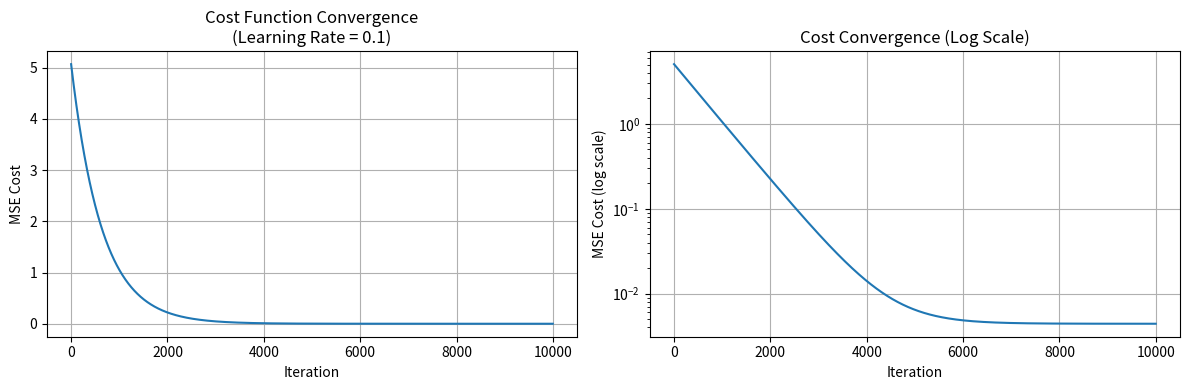
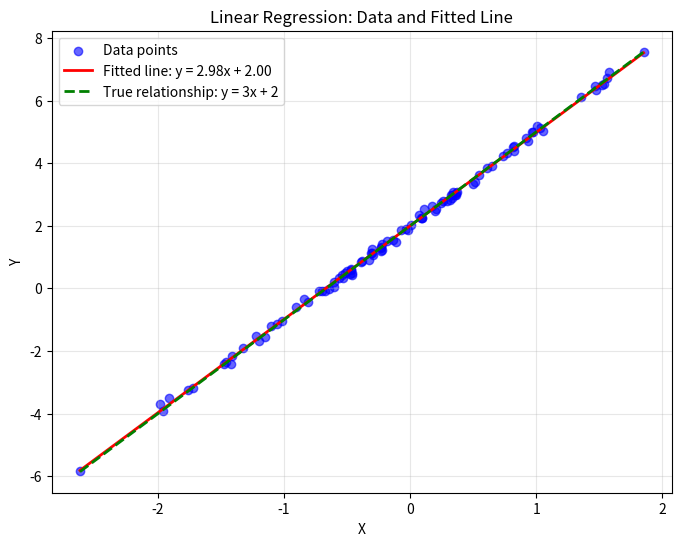

Here is the Python script that generated these plots, in order:
import numpy as np
import matplotlib.pyplot as plt

def plot_convergence(costs, learning_rate):
    """Plot the cost function convergence"""
    plt.figure(figsize=(12, 4))
    
    plt.subplot(1, 2, 1)
    plt.plot(costs)
    plt.title(f'Cost Function Convergence\n(Learning Rate = {learning_rate})')
    plt.xlabel('Iteration')
    plt.ylabel('MSE Cost')
    plt.grid(True)
    
    #Plot 2: Log scale to see convergence better
    plt.subplot(1, 2, 2)
    plt.semilogy(costs)
    plt.title('Cost Convergence (Log Scale)')
    plt.xlabel('Iteration')
    plt.ylabel('MSE Cost (log scale)')
    plt.grid(True)
    plt.tight_layout()
    plt.show()

def plot_data_and_fit(X, Y, W, b):
    """Plot the original data and the fitted line"""
    plt.figure(figsize=(8, 6))
    
    # Scatter plot of data points
    plt.scatter(X.flatten(), Y.flatten(), alpha=0.6, color='blue', label='Data points')
    
    # Plot the fitted line
    X_sorted = np.sort(X.flatten())
    Y_line = W[0,0] * X_sorted + b[0,0]
    plt.plot(X_sorted, Y_line, 'r-', linewidth=2, label=f'Fitted line: y = {W[0,0]:.2f}x + {b[0,0]:.2f}')
    
    # Plot the true relationship
    Y_true = 3 * X_sorted + 2
    plt.plot(X_sorted, Y_true, 'g--', linewidth=2, label='True relationship: y = 3x + 2')
    plt.xlabel('X')
    plt.ylabel('Y')
    plt.title('Linear Regression: Data and Fitted Line')
    plt.legend()
    plt.grid(True, alpha=0.3)
    plt.show()




def linear_forward(A, W, b):
    Z = np.dot(W, A) + b
    cache = (A, W, b)
    return Z, cache

def compute_mse_cost(Y_hat, Y):
    m = Y.shape[1]
    cost = (1 / (2 * m)) * np.sum((Y_hat - Y) ** 2)
    return cost

def linear_backward(dZ, cache):
    A_prev, W, b = cache
    m = A_prev.shape[1]
    dW = (1 / m) * np.dot(dZ, A_prev.T)
    db = (1 / m) * np.sum(dZ, axis=1, keepdims=True)
    dA_prev = np.dot(W.T, dZ)
    return dA_prev, dW, db

def update_parameters(W, b, dW, db, learning_rate):
    W -= learning_rate * dW
    b -= learning_rate * db
    return W, b

def simple_ass_linear_regression(X, Y, learning_rate=0.1, num_iterations=10000):
    W = np.random.randn(1, X.shape[0]) * 0.01
    b = np.zeros((1, 1))
    costs = []
    for i in range(num_iterations):
        #forward part
        Z, cache = linear_forward(X, W, b)
        Y_hat = Z
        cost = compute_mse_cost(Y_hat, Y)
        costs.append(cost)
        #backward part
        m = Y.shape[1]
        dZ = (1 / m) * (Y_hat - Y)
        dA_prev, dW, db = linear_backward(dZ, cache)
        #update parameters
        W, b = update_parameters(W, b, dW, db, learning_rate)
    return W, b, costs

if __name__ == "__main__":
    #init of the data
    np.random.seed(42)
    m = 100
    X = np.random.randn(1, m)
    Y = 3 * X + 2 + np.random.randn(1, m) * 0.1
    #trianing
    W, b, costs = simple_ass_linear_regression(X, Y)
    #test after finishing training (inference)
    Y_pred, _ = linear_forward(X, W, b)
    final_cost = compute_mse_cost(Y_pred, Y)
    print(f"Final cost: {final_cost}")
    plot_convergence(costs, 0.1)
    plot_data_and_fit(X, Y, W, b)
